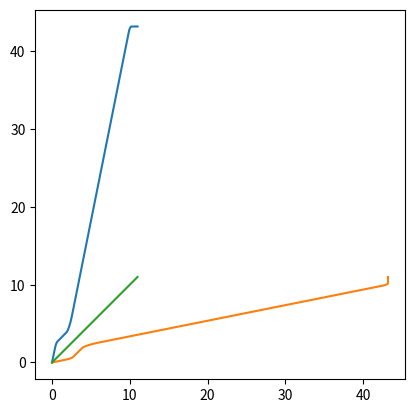
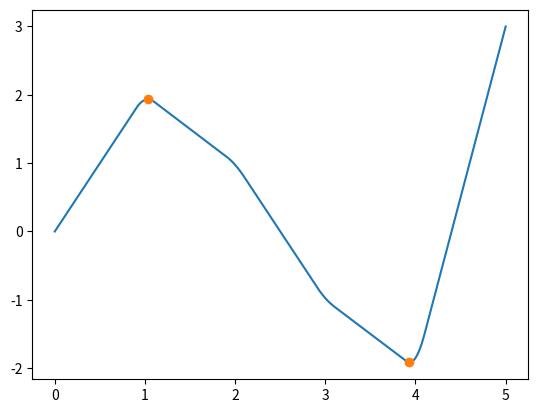
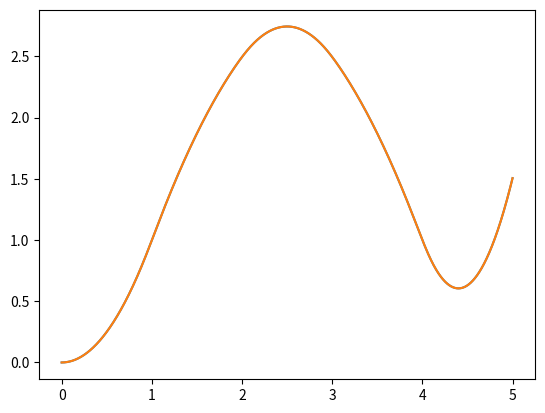
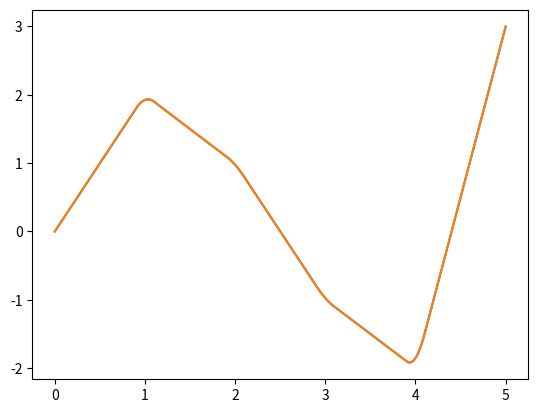
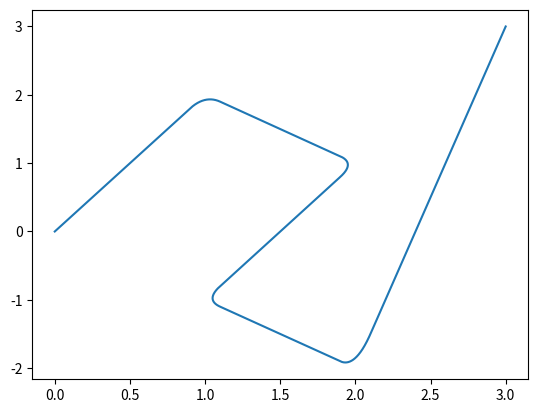
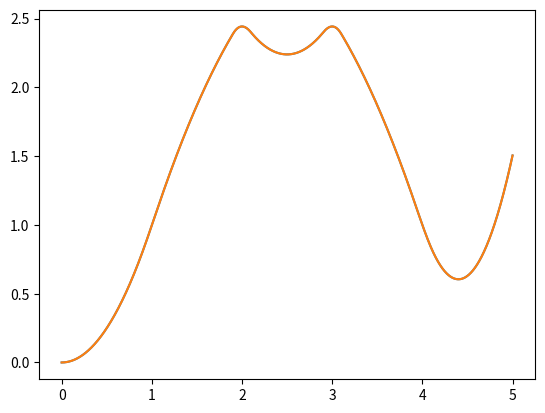

Reproduce these figures in Python, in order.
import numpy as np
from scipy.integrate import solve_ivp


def compute_piecewise_control_points(a, x, extra=1.0):
    cp_x = [0.0]
    cp_y = [0.0]
    for i in range(len(x)):
        last_x = cp_x[-1]
        last_y = cp_y[-1]
        cp_x.append(x[i])
        cp_y.append(last_y + a[i] * (x[i] - last_x))
    cp_x.append(cp_x[-1] + extra)
    cp_y.append(cp_y[-1] + a[-1] * extra)
    return np.array(cp_x), np.array(cp_y)


def compute_piecewise_slopes_and_transitions_from_control_points(cp_x, cp_y) \
        -> tuple[list[float], list[float]]:
    a = (np.diff(cp_y) / np.diff(cp_x)).tolist()
    x = np.array(cp_x[1:-1]).tolist()
    return a, x


def _compute_intercepts(a, x):
    b = [0.0]
    for i in range(len(x)):
        last_b = b[-1]
        b.append(last_b + x[i] * (a[i] - a[i + 1]))
    return np.array(b)


def _create_interval_conditions(x, delta):
    x_new = np.empty(2 * len(x))
    x_new[0::2] = np.array(x) - delta
    x_new[1::2] = np.array(x) + delta
    conditions = [lambda xx: xx < x_new[0]]
    for i in range(1, 2 * len(x)):
        conditions.append(lambda xx, ix=i: (xx >= x_new[ix - 1]) * (xx < x_new[ix]))
    conditions.append(lambda xx: xx >= x_new[-1])
    return conditions

def _create_inverse_interval_conditions(a, x, delta):
    b = _compute_intercepts(a, x)
    x_new = np.empty(2 * len(x))
    x_new[0::2] = np.array(x) - delta
    x_new[1::2] = np.array(x) + delta
    
    conditions = [lambda yy: yy < a[0] * x_new[0] + b[0]]
    for i in range(1, 2 * len(x)):
        if i % 2 != 0:
            conditions.append(lambda yy, ix=i: (yy >= (a[ix//2] * x_new[ix - 1] + b[ix//2])) * (yy < a[ix//2+1] * x_new[ix] + b[ix//2+1]))
        else:
            conditions.append(lambda yy, ix=i: (yy >= (a[ix//2] * x_new[ix - 1] + b[ix//2])) * (yy < a[ix//2] * x_new[ix] + b[ix//2]))
    conditions.append(lambda yy: yy >= a[-1] * x_new[-1] + b[-1])
    return conditions


def _create_smoothing_function(a0, a1, x0, b0, delta) -> np.polynomial.Polynomial:
    coefficients = np.array([(a1 - a0) / (4 * delta),
                             (a0 * delta + a0 * x0 + a1 * delta - a1 * x0) / (2 * delta),
                             ((a1 - a0) * (x0 - delta) ** 2) / (4 * delta) + b0,
                             ])
    return np.polynomial.Polynomial(coefficients[::-1])

def _create_inverse_smoothing_function(a0, a1, x0, b0, delta):
    """ assuming that the smoothing function is monotonically INCREASING on its interval"""
    _a = (a1 - a0) / (4 * delta)
    _b = (a0 * delta + a0 * x0 + a1 * delta - a1 * x0) / (2 * delta)
    _c = ((a1 - a0) * (x0 - delta) ** 2) / (4 * delta) + b0
    return lambda y: 2 * (_c - y) / (-_b - np.sqrt(_b**2 - 4*_a * (_c - y)))
    # equivalent to (-_b + np.sqrt(_b**2 - 4 * _a * (_c - y)))/(2*_a),
    # but numerically stable when _a -> 0
    # (knowing that _b > 0 when _a -> 0 (a0 ~ a1),
    # since the smoothing function is monotonically increasing, meaning that a0 > 0, a1 > 0)

def _create_antiderivative_smoothing_function0(a0, a1, x0, b0, delta):
    return _create_smoothing_function(a0, a1, x0, b0, delta).integ(1, k=[0])


def _create_derivative_smoothing_function(a0, a1, x0, b0, delta) -> np.polynomial.Polynomial:
    return _create_smoothing_function(a0, a1, x0, b0, delta).deriv()


def _create_second_derivative_smoothing_function(a0, a1, x0, b0, delta):
    return _create_smoothing_function(a0, a1, x0, b0, delta).deriv(m=2)



def _create_all_smoothing_functions(a, x, delta, b) -> list[np.polynomial.Polynomial]:
    funs = []
    for i in range(len(x)):
        fun = _create_smoothing_function(a[i], a[i + 1], x[i], b[i], delta)
        funs.append(fun)
    return funs

def _create_all_inverse_smoothing_functions(a, x, delta, b):
    funs = []
    for i in range(len(x)):
        fun = _create_inverse_smoothing_function(a[i], a[i + 1], x[i], b[i], delta)
        funs.append(fun)
    return funs

def _create_all_antiderivative_smoothing_functions0(a, x, delta, b):
    int_funs = []
    for i in range(len(x)):
        int_fun = _create_antiderivative_smoothing_function0(a[i], a[i + 1], x[i], b[i], delta)
        int_funs.append(int_fun)
    return int_funs


def _create_all_derivative_smoothing_functions(a, x, delta, b) -> list[np.polynomial.Polynomial]:
    dfuns = []
    for i in range(len(x)):
        dfun = _create_derivative_smoothing_function(a[i], a[i + 1], x[i], b[i], delta)
        dfuns.append(dfun)
    return dfuns


def _create_all_second_derivative_smoothing_functions(a, x, delta, b):
    dfuns = []
    for i in range(len(x)):
        dfun = _create_second_derivative_smoothing_function(a[i], a[i + 1], x[i], b[i], delta)
        dfuns.append(dfun)
    return dfuns


def create_smooth_piecewise_function(a, x, delta):
    b = _compute_intercepts(a, x)
    smoothing_functions = _create_all_smoothing_functions(a, x, delta, b)
    conditions = _create_interval_conditions(x, delta)

    spline_functions = []
    for i in range(len(conditions)):
        index = i // 2
        if i % 2 == 0:
            spline_functions.append(lambda xx, ix=index: a[ix] * xx + b[ix])
        else:
            spline_functions.append(smoothing_functions[index])

    return lambda u: np.piecewise(u, [condition(u) for condition in conditions], spline_functions)

def create_inverse_smooth_piecewise_function(a, x, delta):
    b = _compute_intercepts(a, x)
    inverse_smoothing_functions = _create_all_inverse_smoothing_functions(a, x, delta, b)
    conditions = _create_inverse_interval_conditions(a, x, delta)

    spline_functions = []
    for i in range(len(conditions)):
        index = i // 2
        if i % 2 == 0:
            spline_functions.append(lambda yy, ix=index: (yy - b[ix]) / a[ix])
        else:
            spline_functions.append(inverse_smoothing_functions[index])

    return lambda y: np.piecewise(y, [condition(y) for condition in conditions], spline_functions)

def create_smooth_piecewise_antiderivative_function(a, x, delta):
    b = _compute_intercepts(a, x)
    anti_der_smoothing_functions0 = _create_all_antiderivative_smoothing_functions0(a, x, delta, b)
    conditions = _create_interval_conditions(x, delta)

    running_integral = 0.0
    spline_functions = []
    for i in range(len(conditions)):
        index = i // 2
        if i % 2 == 0:
            integral_f = lambda xx, ix=index: 0.5*a[ix] * xx**2 + b[ix] * xx
            if index > 0:
                constant = running_integral - integral_f(x[index-1] + delta)
            else:
                constant = 0.0
            spline_fun = lambda xx, int_f=integral_f, ix=index, cst=constant: int_f(xx, ix) + cst
            if index < len(x):
                running_integral = spline_fun(x[index] - delta)
        else:
            integral_f = lambda xx, ix=index: anti_der_smoothing_functions0[ix](xx)
            constant = running_integral - integral_f(x[index] - delta)
            spline_fun = lambda xx, int_f=integral_f, ix=index, cst=constant: int_f(xx, ix) + cst
            running_integral = spline_fun(x[index] + delta)
        spline_functions.append(spline_fun)

    return lambda u: np.piecewise(u, [condition(u) for condition in conditions], spline_functions)


def create_smooth_piecewise_derivative_function(a, x, delta):
    b = _compute_intercepts(a, x)
    derivative_smoothing_functions = _create_all_derivative_smoothing_functions(a, x, delta, b)
    conditions = _create_interval_conditions(x, delta)

    der_spline_functions = []
    for i in range(len(conditions)):
        index = i // 2
        if i % 2 == 0:
            der_spline_functions.append(a[index])
        else:
            der_spline_functions.append(derivative_smoothing_functions[index])

    return lambda u: np.piecewise(u, [condition(u) for condition in conditions], der_spline_functions)


def create_smooth_piecewise_second_derivative_function(a, x, delta):
    b = _compute_intercepts(a, x)
    second_derivative_smoothing_functions = _create_all_second_derivative_smoothing_functions(a, x, delta, b)
    conditions = _create_interval_conditions(x, delta)

    second_der_spline_functions = []
    for i in range(len(conditions)):
        index = i // 2
        if i % 2 == 0:
            second_der_spline_functions.append(0.0)
        else:
            second_der_spline_functions.append(second_derivative_smoothing_functions[index])

    return lambda u: np.piecewise(u, [condition(u) for condition in conditions], second_der_spline_functions)


def get_extrema(a, x, delta):
    conditions = _create_interval_conditions(x, delta)
    intercepts = _compute_intercepts(a, x)
    dfs = _create_all_derivative_smoothing_functions(a, x, delta, intercepts)
    extrema = []
    for i in range(len(conditions)):
        index = i // 2
        if i % 2 == 0:
            pass
        else:
            roots = dfs[index].roots()
            real_roots = np.real(roots[np.isreal(roots)])
            if real_roots.size > 0 and conditions[i](real_roots[0]):
                extrema.append(real_roots[0])
    return np.array(extrema)


def get_extrema_from_control_points(cp_x, cp_y, delta):
    a, x = compute_piecewise_slopes_and_transitions_from_control_points(cp_x, cp_y)
    return get_extrema(a, x, delta)

def create_antiderivative_of_parametric_piecewise(ah, av, x, delta):
    """
        Computes the area under a parametric curve described by
        two smooth piecewises sharing the same transitions and smoothing parameter (yet different slopes)
    """

    conditions = _create_interval_conditions(x, delta)

    bh = _compute_intercepts(av, x)
    bv = _compute_intercepts(av, x)
    dxs = _create_all_derivative_smoothing_functions(ah, x, delta, bh)
    ys = _create_all_smoothing_functions(av, x, delta, bv)

    int_splines = []
    running_integral = 0.0
    for i in range(len(conditions)):
        index = i // 2
        if i % 2 == 0:  # linear interval
            dx = np.polynomial.Polynomial([ah[index]])
            y = np.polynomial.Polynomial([bv[index], av[index]])
            ydx = y * dx
            int_ydx = ydx.integ(1, k=[0.0])
            if index > 0:
                cst = running_integral - int_ydx(x[index-1]+delta)
            else:
                cst = 0.0
            int_spline = ydx.integ(1, k=[cst])
            if index < len(x):
                running_integral = int_spline(x[index] - delta)
        else:  # quadractic interval
            dx = dxs[index]
            y = ys[index]
            ydx = y * dx
            int_ydx = ydx.integ(1, k=[0.0])
            cst = running_integral - int_ydx(x[index] - delta)
            int_spline = ydx.integ(1, k=[cst])
            running_integral = int_spline(x[index] + delta)
        int_splines.append(int_spline)
    
    return lambda u: np.piecewise(u, [condition(u) for condition in conditions], int_splines)





if __name__ == "__main__":
    import matplotlib.pyplot as plt
    import numpy as np

    _a = [2, -1, -2, -1, 5]
    _a2 = [1, 1, -1, 1, 1]
    _x = [1, 2, 3, 4]
    _delta = .1

    a_mono = [5.0, 1.0, 3.0, 5, 0.01]
    x_mono = [0.5, 2.0, 2.4, 10]
    delta_mono = 0.2
    spw_mono = create_smooth_piecewise_function(a_mono, x_mono, delta_mono)
    inv_spw_mono = create_inverse_smooth_piecewise_function(a_mono, x_mono, delta_mono)
    u_mono = np.linspace(0, x_mono[-1] + 1., 10000)
    f_mono = np.linspace(0, spw_mono(x_mono[-1] + 1.), 10000)
    fig, ax = plt.subplots()
    ax.plot(u_mono, spw_mono(u_mono))
    ax.plot(f_mono, inv_spw_mono(f_mono))
    ax.set_aspect('equal')
    ax.plot([0, u_mono[-1]], [0, u_mono[-1]])
    plt.show()


    spw = create_smooth_piecewise_function(_a, _x, _delta)
    spw2 = create_smooth_piecewise_function(_a2, _x, _delta)
    dspw2 = create_smooth_piecewise_derivative_function(_a2, _x, _delta)
    int_spw = create_smooth_piecewise_antiderivative_function(_a, _x, _delta)

    u = np.linspace(0, _x[-1] + 1., 10000)
    u_extrema = get_extrema(_a, _x, _delta)
    fig, ax = plt.subplots()
    ax.plot(u, spw(u))
    ax.plot(u_extrema, spw(u_extrema), 'o')
    plt.show()

    fig, ax = plt.subplots()
    ax.plot(u, int_spw(u))
    ax.plot(u, solve_ivp(lambda x, _: spw(x),
                         t_span=[u[0], u[-1]], y0=[0.0], t_eval=u, rtol=1e-8, atol=1e-8).y[0, :])
    plt.show()

    fig, ax = plt.subplots()
    ax.plot(u[1:], np.diff(int_spw(u))/np.diff(u))
    ax.plot(u, spw(u))
    plt.show()

    fig, ax = plt.subplots()
    ax.plot(spw2(u), spw(u))
    plt.show()

    fig, ax = plt.subplots()
    ax.plot(u, create_antiderivative_of_parametric_piecewise(_a2, _a, _x, _delta)(u))
    ax.plot(u, solve_ivp(lambda x, _: spw(x) * dspw2(x),
                         t_span=[u[0], u[-1]], y0=[0.0], t_eval=u, rtol=1e-8, atol=1e-8).y[0, :])
    plt.show()

